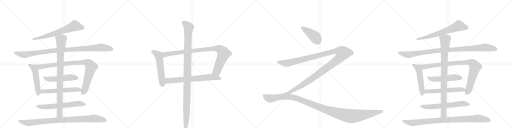
t = 0.00 s
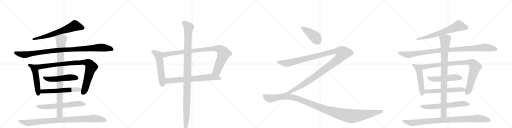
t = 4.49 s
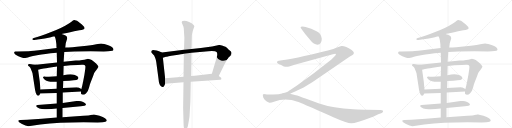
t = 8.98 s
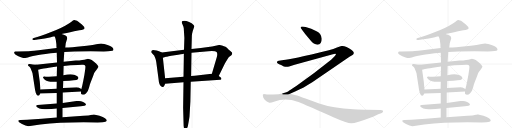
t = 13.47 s
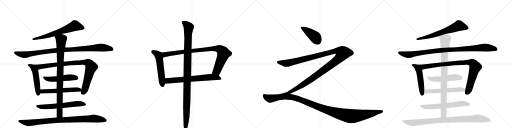
t = 17.96 s
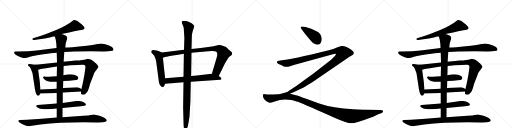
t = 22.45 s

The animated SVG that drew these frames (rendered in a browser with its animation timeline set to each time). Animation: 25 CSS @keyframes rules; one cycle of 22.45 s.

<svg version="1.1" viewBox="0 0 4096 1024" xmlns="http://www.w3.org/2000/svg">
  <g stroke="lightgray" stroke-dasharray="1,1" stroke-width="1" transform="scale(4, 4)">
    <line x1="0" y1="0" x2="256" y2="256"></line>
    <line x1="256" y1="0" x2="0" y2="256"></line>
    <line x1="128" y1="0" x2="128" y2="256"></line>
    <line x1="0" y1="128" x2="256" y2="128"></line>
    <line x1="256" y1="0" x2="512" y2="256"></line>
    <line x1="512" y1="0" x2="256" y2="256"></line>
    <line x1="384" y1="0" x2="384" y2="256"></line>
    <line x1="256" y1="128" x2="512" y2="128"></line>
    <line x1="512" y1="0" x2="768" y2="256"></line>
    <line x1="768" y1="0" x2="512" y2="256"></line>
    <line x1="640" y1="0" x2="640" y2="256"></line>
    <line x1="512" y1="128" x2="768" y2="128"></line>
    <line x1="768" y1="0" x2="1024" y2="256"></line>
    <line x1="1024" y1="0" x2="768" y2="256"></line>
    <line x1="896" y1="0" x2="896" y2="256"></line>
    <line x1="768" y1="128" x2="1024" y2="128"></line>
  </g>
<g transform="scale(1, -1) translate(0, -850)">
   <style type="text/css">
    @keyframes keyframes0 {
      from {
       stroke: black;
       stroke-dashoffset: 676;
       stroke-width: 128;
       }
       69% {
       animation-timing-function: step-end;
       stroke: black;
       stroke-dashoffset: 0;
       stroke-width: 128;
       }
       to {
       stroke: black;
       stroke-width: 1024;
       }
       }
       #make-me-a-hanzi-animation-0 {
         animation: keyframes0 0.800130s both;
         animation-delay: 0.000000s;
         animation-timing-function: linear;
       }
    @keyframes keyframes1 {
      from {
       stroke: black;
       stroke-dashoffset: 1035;
       stroke-width: 128;
       }
       77% {
       animation-timing-function: step-end;
       stroke: black;
       stroke-dashoffset: 0;
       stroke-width: 128;
       }
       to {
       stroke: black;
       stroke-width: 1024;
       }
       }
       #make-me-a-hanzi-animation-1 {
         animation: keyframes1 1.092285s both;
         animation-delay: 0.800130s;
         animation-timing-function: linear;
       }
    @keyframes keyframes2 {
      from {
       stroke: black;
       stroke-dashoffset: 510;
       stroke-width: 128;
       }
       62% {
       animation-timing-function: step-end;
       stroke: black;
       stroke-dashoffset: 0;
       stroke-width: 128;
       }
       to {
       stroke: black;
       stroke-width: 1024;
       }
       }
       #make-me-a-hanzi-animation-2 {
         animation: keyframes2 0.665039s both;
         animation-delay: 1.892415s;
         animation-timing-function: linear;
       }
    @keyframes keyframes3 {
      from {
       stroke: black;
       stroke-dashoffset: 933;
       stroke-width: 128;
       }
       75% {
       animation-timing-function: step-end;
       stroke: black;
       stroke-dashoffset: 0;
       stroke-width: 128;
       }
       to {
       stroke: black;
       stroke-width: 1024;
       }
       }
       #make-me-a-hanzi-animation-3 {
         animation: keyframes3 1.009277s both;
         animation-delay: 2.557454s;
         animation-timing-function: linear;
       }
    @keyframes keyframes4 {
      from {
       stroke: black;
       stroke-dashoffset: 517;
       stroke-width: 128;
       }
       63% {
       animation-timing-function: step-end;
       stroke: black;
       stroke-dashoffset: 0;
       stroke-width: 128;
       }
       to {
       stroke: black;
       stroke-width: 1024;
       }
       }
       #make-me-a-hanzi-animation-4 {
         animation: keyframes4 0.670736s both;
         animation-delay: 3.566732s;
         animation-timing-function: linear;
       }
    @keyframes keyframes5 {
      from {
       stroke: black;
       stroke-dashoffset: 576;
       stroke-width: 128;
       }
       65% {
       animation-timing-function: step-end;
       stroke: black;
       stroke-dashoffset: 0;
       stroke-width: 128;
       }
       to {
       stroke: black;
       stroke-width: 1024;
       }
       }
       #make-me-a-hanzi-animation-5 {
         animation: keyframes5 0.718750s both;
         animation-delay: 4.237467s;
         animation-timing-function: linear;
       }
    @keyframes keyframes6 {
      from {
       stroke: black;
       stroke-dashoffset: 644;
       stroke-width: 128;
       }
       68% {
       animation-timing-function: step-end;
       stroke: black;
       stroke-dashoffset: 0;
       stroke-width: 128;
       }
       to {
       stroke: black;
       stroke-width: 1024;
       }
       }
       #make-me-a-hanzi-animation-6 {
         animation: keyframes6 0.774089s both;
         animation-delay: 4.956217s;
         animation-timing-function: linear;
       }
    @keyframes keyframes7 {
      from {
       stroke: black;
       stroke-dashoffset: 929;
       stroke-width: 128;
       }
       75% {
       animation-timing-function: step-end;
       stroke: black;
       stroke-dashoffset: 0;
       stroke-width: 128;
       }
       to {
       stroke: black;
       stroke-width: 1024;
       }
       }
       #make-me-a-hanzi-animation-7 {
         animation: keyframes7 1.006022s both;
         animation-delay: 5.730306s;
         animation-timing-function: linear;
       }
    @keyframes keyframes8 {
      from {
       stroke: black;
       stroke-dashoffset: 952;
       stroke-width: 128;
       }
       76% {
       animation-timing-function: step-end;
       stroke: black;
       stroke-dashoffset: 0;
       stroke-width: 128;
       }
       to {
       stroke: black;
       stroke-width: 1024;
       }
       }
       #make-me-a-hanzi-animation-8 {
         animation: keyframes8 1.024740s both;
         animation-delay: 6.736328s;
         animation-timing-function: linear;
       }
    @keyframes keyframes9 {
      from {
       stroke: black;
       stroke-dashoffset: 555;
       stroke-width: 128;
       }
       64% {
       animation-timing-function: step-end;
       stroke: black;
       stroke-dashoffset: 0;
       stroke-width: 128;
       }
       to {
       stroke: black;
       stroke-width: 1024;
       }
       }
       #make-me-a-hanzi-animation-9 {
         animation: keyframes9 0.701660s both;
         animation-delay: 7.761068s;
         animation-timing-function: linear;
       }
    @keyframes keyframes10 {
      from {
       stroke: black;
       stroke-dashoffset: 954;
       stroke-width: 128;
       }
       76% {
       animation-timing-function: step-end;
       stroke: black;
       stroke-dashoffset: 0;
       stroke-width: 128;
       }
       to {
       stroke: black;
       stroke-width: 1024;
       }
       }
       #make-me-a-hanzi-animation-10 {
         animation: keyframes10 1.026367s both;
         animation-delay: 8.462728s;
         animation-timing-function: linear;
       }
    @keyframes keyframes11 {
      from {
       stroke: black;
       stroke-dashoffset: 698;
       stroke-width: 128;
       }
       69% {
       animation-timing-function: step-end;
       stroke: black;
       stroke-dashoffset: 0;
       stroke-width: 128;
       }
       to {
       stroke: black;
       stroke-width: 1024;
       }
       }
       #make-me-a-hanzi-animation-11 {
         animation: keyframes11 0.818034s both;
         animation-delay: 9.489095s;
         animation-timing-function: linear;
       }
    @keyframes keyframes12 {
      from {
       stroke: black;
       stroke-dashoffset: 1137;
       stroke-width: 128;
       }
       79% {
       animation-timing-function: step-end;
       stroke: black;
       stroke-dashoffset: 0;
       stroke-width: 128;
       }
       to {
       stroke: black;
       stroke-width: 1024;
       }
       }
       #make-me-a-hanzi-animation-12 {
         animation: keyframes12 1.175293s both;
         animation-delay: 10.307129s;
         animation-timing-function: linear;
       }
    @keyframes keyframes13 {
      from {
       stroke: black;
       stroke-dashoffset: 421;
       stroke-width: 128;
       }
       58% {
       animation-timing-function: step-end;
       stroke: black;
       stroke-dashoffset: 0;
       stroke-width: 128;
       }
       to {
       stroke: black;
       stroke-width: 1024;
       }
       }
       #make-me-a-hanzi-animation-13 {
         animation: keyframes13 0.592611s both;
         animation-delay: 11.482422s;
         animation-timing-function: linear;
       }
    @keyframes keyframes14 {
      from {
       stroke: black;
       stroke-dashoffset: 1357;
       stroke-width: 128;
       }
       82% {
       animation-timing-function: step-end;
       stroke: black;
       stroke-dashoffset: 0;
       stroke-width: 128;
       }
       to {
       stroke: black;
       stroke-width: 1024;
       }
       }
       #make-me-a-hanzi-animation-14 {
         animation: keyframes14 1.354329s both;
         animation-delay: 12.075033s;
         animation-timing-function: linear;
       }
    @keyframes keyframes15 {
      from {
       stroke: black;
       stroke-dashoffset: 1241;
       stroke-width: 128;
       }
       80% {
       animation-timing-function: step-end;
       stroke: black;
       stroke-dashoffset: 0;
       stroke-width: 128;
       }
       to {
       stroke: black;
       stroke-width: 1024;
       }
       }
       #make-me-a-hanzi-animation-15 {
         animation: keyframes15 1.259928s both;
         animation-delay: 13.429362s;
         animation-timing-function: linear;
       }
    @keyframes keyframes16 {
      from {
       stroke: black;
       stroke-dashoffset: 676;
       stroke-width: 128;
       }
       69% {
       animation-timing-function: step-end;
       stroke: black;
       stroke-dashoffset: 0;
       stroke-width: 128;
       }
       to {
       stroke: black;
       stroke-width: 1024;
       }
       }
       #make-me-a-hanzi-animation-16 {
         animation: keyframes16 0.800130s both;
         animation-delay: 14.689290s;
         animation-timing-function: linear;
       }
    @keyframes keyframes17 {
      from {
       stroke: black;
       stroke-dashoffset: 1035;
       stroke-width: 128;
       }
       77% {
       animation-timing-function: step-end;
       stroke: black;
       stroke-dashoffset: 0;
       stroke-width: 128;
       }
       to {
       stroke: black;
       stroke-width: 1024;
       }
       }
       #make-me-a-hanzi-animation-17 {
         animation: keyframes17 1.092285s both;
         animation-delay: 15.489421s;
         animation-timing-function: linear;
       }
    @keyframes keyframes18 {
      from {
       stroke: black;
       stroke-dashoffset: 510;
       stroke-width: 128;
       }
       62% {
       animation-timing-function: step-end;
       stroke: black;
       stroke-dashoffset: 0;
       stroke-width: 128;
       }
       to {
       stroke: black;
       stroke-width: 1024;
       }
       }
       #make-me-a-hanzi-animation-18 {
         animation: keyframes18 0.665039s both;
         animation-delay: 16.581706s;
         animation-timing-function: linear;
       }
    @keyframes keyframes19 {
      from {
       stroke: black;
       stroke-dashoffset: 933;
       stroke-width: 128;
       }
       75% {
       animation-timing-function: step-end;
       stroke: black;
       stroke-dashoffset: 0;
       stroke-width: 128;
       }
       to {
       stroke: black;
       stroke-width: 1024;
       }
       }
       #make-me-a-hanzi-animation-19 {
         animation: keyframes19 1.009277s both;
         animation-delay: 17.246745s;
         animation-timing-function: linear;
       }
    @keyframes keyframes20 {
      from {
       stroke: black;
       stroke-dashoffset: 517;
       stroke-width: 128;
       }
       63% {
       animation-timing-function: step-end;
       stroke: black;
       stroke-dashoffset: 0;
       stroke-width: 128;
       }
       to {
       stroke: black;
       stroke-width: 1024;
       }
       }
       #make-me-a-hanzi-animation-20 {
         animation: keyframes20 0.670736s both;
         animation-delay: 18.256022s;
         animation-timing-function: linear;
       }
    @keyframes keyframes21 {
      from {
       stroke: black;
       stroke-dashoffset: 576;
       stroke-width: 128;
       }
       65% {
       animation-timing-function: step-end;
       stroke: black;
       stroke-dashoffset: 0;
       stroke-width: 128;
       }
       to {
       stroke: black;
       stroke-width: 1024;
       }
       }
       #make-me-a-hanzi-animation-21 {
         animation: keyframes21 0.718750s both;
         animation-delay: 18.926758s;
         animation-timing-function: linear;
       }
    @keyframes keyframes22 {
      from {
       stroke: black;
       stroke-dashoffset: 644;
       stroke-width: 128;
       }
       68% {
       animation-timing-function: step-end;
       stroke: black;
       stroke-dashoffset: 0;
       stroke-width: 128;
       }
       to {
       stroke: black;
       stroke-width: 1024;
       }
       }
       #make-me-a-hanzi-animation-22 {
         animation: keyframes22 0.774089s both;
         animation-delay: 19.645508s;
         animation-timing-function: linear;
       }
    @keyframes keyframes23 {
      from {
       stroke: black;
       stroke-dashoffset: 929;
       stroke-width: 128;
       }
       75% {
       animation-timing-function: step-end;
       stroke: black;
       stroke-dashoffset: 0;
       stroke-width: 128;
       }
       to {
       stroke: black;
       stroke-width: 1024;
       }
       }
       #make-me-a-hanzi-animation-23 {
         animation: keyframes23 1.006022s both;
         animation-delay: 20.419596s;
         animation-timing-function: linear;
       }
    @keyframes keyframes24 {
      from {
       stroke: black;
       stroke-dashoffset: 952;
       stroke-width: 128;
       }
       76% {
       animation-timing-function: step-end;
       stroke: black;
       stroke-dashoffset: 0;
       stroke-width: 128;
       }
       to {
       stroke: black;
       stroke-width: 1024;
       }
       }
       #make-me-a-hanzi-animation-24 {
         animation: keyframes24 1.024740s both;
         animation-delay: 21.425618s;
         animation-timing-function: linear;
       }
</style>
<path d="M 492 578 Q 525 585 593 601 L 635 608 Q 674 613 677 624 Q 677 636 655 655 L 627 676 Q 615 687 608 687 Q 591 694 581 684 Q 572 674 551 662 L 521 645 Q 490 628 445 608 L 363 576 Q 327 562 298 554 L 270 547 Q 258 545 259 536 Q 258 529 275 531 L 314 536 Q 352 543 358 543 L 398 551 Q 405 551 418 556 Q 431 561 435 561 L 492 578 Z" fill="lightgray"></path> 
<path d="M 830 438 L 864 440 L 900 444 Q 914 449 903 466 Q 893 482 834 498 Q 817 502 809 502 Q 801 502 770 496 Q 740 490 655 480 Q 570 470 522 470 L 453 466 L 356 454 Q 252 441 230 441 L 141 438 Q 133 438 130 439 Q 127 439 123 438 L 117 436 Q 115 435 113 429 Q 111 423 125 413 Q 171 386 202 386 L 222 391 Q 236 396 264 402 L 307 410 Q 348 418 454 428 L 514 434 L 595 438 L 727 440 L 830 438 Z" fill="lightgray"></path> 
<path d="M 324 134 L 318 198 L 305 293 C 301 323 300 331 288 332 L 264 334 L 238 338 Q 225 339 225 332 Q 224 328 225 325 L 236 316 Q 244 308 251 289 Q 259 270 260 265 L 276 160 Q 285 85 303 85 Q 313 81 322 102 L 324 134 Z" fill="lightgray"></path> 
<path d="M 305 293 L 328 298 Q 377 307 389 308 L 456 318 L 509 322 L 564 328 L 622 331 Q 631 332 656 332 Q 672 334 676 330 Q 683 322 683 320 Q 684 317 682 298 L 675 250 L 665 199 Q 657 159 651 138 L 648 118 L 648 102 Q 648 99 656 94 Q 674 89 689 105 Q 705 120 712 149 Q 720 178 724 188 L 745 242 Q 753 270 763 280 L 771 291 Q 779 300 783 308 Q 788 315 787 318 Q 787 320 779 331 Q 772 342 752 357 Q 732 372 719 376 Q 706 380 704 380 L 690 376 Q 677 372 657 371 Q 637 367 606 366 L 509 356 L 456 350 L 288 332 C 258 329 276 287 305 293 Z" fill="lightgray"></path> 
<path d="M 454 240 Q 412 235 366 237 Q 329 241 354 217 Q 384 189 454 197 L 506 202 Q 615 209 620 215 Q 643 235 592 252 Q 565 263 507 248 L 454 240 Z" fill="lightgray"></path> 
<path d="M 453 141 L 324 134 C 294 132 292 101 322 102 L 454 107 L 502 110 L 648 118 C 678 120 678 124 651 138 L 628 150 Q 625 152 615 153 L 504 146 L 453 141 Z" fill="lightgray"></path> 
<path d="M 454 22 L 300 10 L 290 7 Q 289 6 290 1 Q 292 -5 304 -11 Q 316 -18 324 -20 Q 333 -24 372 -23 Q 411 -23 454 -18 L 500 -13 L 646 1 Q 685 2 688 14 L 685 20 Q 682 28 665 35 Q 648 42 632 43 Q 616 43 612 42 L 502 27 L 454 22 Z" fill="lightgray"></path> 
<path d="M 456 318 L 454 240 L 454 197 L 453 141 L 454 107 L 454 22 L 454 -18 L 454 -90 C 454 -120 500 -118 500 -88 L 500 -13 L 502 27 L 502 110 L 504 146 L 506 202 L 507 248 L 509 322 L 509 356 L 514 434 L 522 470 L 526 504 L 538 544 Q 536 550 536 553 Q 534 566 492 578 C 464 588 422 588 435 561 L 442 548 Q 447 536 451 496 Q 451 474 453 466 L 454 428 L 456 350 L 456 318 Z" fill="lightgray"></path> 
<path d="M 454 -90 L 334 -100 L 217 -107 L 164 -109 Q 146 -109 146 -116 Q 146 -125 176 -142 Q 206 -159 227 -159 L 322 -146 Q 469 -128 670 -128 L 781 -129 L 820 -127 Q 850 -127 854 -114 Q 855 -97 796 -76 Q 762 -69 754 -65 L 745 -66 Q 741 -68 736 -68 L 717 -71 Q 703 -73 640 -78 L 500 -88 L 454 -90 Z" fill="lightgray"></path> 
<path d="M 1295 431 L 1272 440 Q 1270 442 1253 446 Q 1236 450 1225 450 Q 1212 446 1210 439 Q 1209 431 1216 424 L 1233 406 L 1241 388 Q 1246 376 1250 355 L 1268 220 Q 1272 171 1288 160 Q 1300 148 1310 158 Q 1313 161 1321 180 L 1321 225 L 1303 388 C 1300 418 1298 430 1295 431 Z" fill="lightgray"></path> 
<path d="M 1752 490 L 1696 478 L 1607 466 L 1532 458 L 1472 453 L 1295 431 C 1265 427 1274 379 1303 388 L 1328 396 Q 1336 398 1398 409 Q 1460 420 1471 421 L 1532 428 L 1667 440 Q 1723 444 1733 434 Q 1743 423 1733 388 L 1695 260 C 1686 231 1737 215 1750 242 L 1797 338 Q 1802 350 1816 371 Q 1830 392 1832 394 L 1851 409 Q 1863 422 1854 432 Q 1846 441 1843 443 L 1828 455 Q 1814 471 1804 477 Q 1794 482 1776 487 Q 1758 491 1752 490 Z" fill="lightgray"></path> 
<path d="M 1321 180 L 1468 192 L 1526 196 L 1763 212 Q 1771 215 1771 221 Q 1772 227 1761 234 L 1750 242 C 1726 260 1721 263 1695 260 L 1591 249 Q 1590 249 1529 242 L 1468 236 L 1321 225 C 1291 223 1291 178 1321 180 Z" fill="lightgray"></path> 
<path d="M 1532 458 L 1535 566 Q 1535 577 1542 602 L 1555 640 Q 1554 650 1533 664 L 1513 674 Q 1488 684 1474 684 Q 1460 684 1457 680 Q 1454 677 1454 669 L 1462 650 Q 1469 633 1470 625 L 1475 546 L 1472 453 L 1471 421 L 1468 236 L 1468 192 L 1465 -12 L 1469 -156 L 1473 -184 Q 1476 -196 1482 -196 Q 1484 -199 1492 -183 Q 1501 -168 1503 -157 L 1510 -120 Q 1514 -98 1516 -82 L 1523 38 L 1526 196 L 1529 242 L 1532 428 L 1532 458 Z" fill="lightgray"></path> 
<path d="M 2574 540 Q 2570 584 2528 602 Q 2493 624 2445 635 L 2420 639 Q 2405 639 2405 630 Q 2405 626 2409 622 L 2419 608 Q 2428 593 2485 526 Q 2509 493 2540 493 Q 2574 495 2574 540 Z" fill="lightgray"></path> 
<path d="M 2320 100 L 2356 116 L 2429 151 Q 2460 169 2498 192 L 2796 396 L 2820 410 L 2827 416 Q 2832 419 2830 432 Q 2826 439 2813 450 Q 2763 484 2732 482 Q 2723 482 2696 470 Q 2668 458 2631 449 Q 2320 374 2269 370 L 2231 365 Q 2220 364 2217 357 Q 2213 350 2223 342 Q 2229 338 2249 330 L 2271 318 Q 2294 313 2313 318 L 2357 332 L 2663 416 Q 2684 422 2687 418 Q 2690 413 2677 400 L 2649 372 Q 2509 259 2370 162 Q 2312 124 2305 119 Q 2297 113 2265 104 C 2237 94 2293 88 2320 100 Z" fill="lightgray"></path> 
<path d="M 2932 -28 Q 2895 -27 2827 -24 Q 2663 -15 2553 23 L 2450 60 Q 2381 86 2367 89 L 2320 100 L 2265 103.5 Q 2233 94 2184 94 L 2153 94 Q 2137 93 2125 96 Q 2116 96 2114 98 Q 2105 98 2103 95 L 2103 84 Q 2103 69 2117.5 52 Q 2132 35 2155 29 Q 2163 27 2198 39 Q 2258 63 2332 50 Q 2361 45 2412.5 23.5 Q 2464 2 2667 -88 Q 2775 -136 2811 -136 Q 2847 -136 2973 -88 Q 2980 -85 2981 -85 L 3026 -64 L 3049 -56 Q 3060 -52 3062 -46 Q 3067 -40 3063.5 -35 Q 3060 -30 3043 -30 L 2932 -28 Z" fill="lightgray"></path> 
<path d="M 3564 578 Q 3597 585 3665 601 L 3707 608 Q 3746 613 3749 624 Q 3749 636 3727 655 L 3699 676 Q 3687 687 3680 687 Q 3663 694 3653 684 Q 3644 674 3623 662 L 3593 645 Q 3562 628 3517 608 L 3435 576 Q 3399 562 3370 554 L 3342 547 Q 3330 545 3331 536 Q 3330 529 3347 531 L 3386 536 Q 3424 543 3430 543 L 3470 551 Q 3477 551 3490 556 Q 3503 561 3507 561 L 3564 578 Z" fill="lightgray"></path> 
<path d="M 3902 438 L 3936 440 L 3972 444 Q 3986 449 3975 466 Q 3965 482 3906 498 Q 3889 502 3881 502 Q 3873 502 3842 496 Q 3812 490 3727 480 Q 3642 470 3594 470 L 3525 466 L 3428 454 Q 3324 441 3302 441 L 3213 438 Q 3205 438 3202 439 Q 3199 439 3195 438 L 3189 436 Q 3187 435 3185 429 Q 3183 423 3197 413 Q 3243 386 3274 386 L 3294 391 Q 3308 396 3336 402 L 3379 410 Q 3420 418 3526 428 L 3586 434 L 3667 438 L 3799 440 L 3902 438 Z" fill="lightgray"></path> 
<path d="M 3396 134 L 3390 198 L 3377 293 C 3373 323 3372 331 3360 332 L 3336 334 L 3310 338 Q 3297 339 3297 332 Q 3296 328 3297 325 L 3308 316 Q 3316 308 3323 289 Q 3331 270 3332 265 L 3348 160 Q 3357 85 3375 85 Q 3385 81 3394 102 L 3396 134 Z" fill="lightgray"></path> 
<path d="M 3377 293 L 3400 298 Q 3449 307 3461 308 L 3528 318 L 3581 322 L 3636 328 L 3694 331 Q 3703 332 3728 332 Q 3744 334 3748 330 Q 3755 322 3755 320 Q 3756 317 3754 298 L 3747 250 L 3737 199 Q 3729 159 3723 138 L 3720 118 L 3720 102 Q 3720 99 3728 94 Q 3746 89 3761 105 Q 3777 120 3784 149 Q 3792 178 3796 188 L 3817 242 Q 3825 270 3835 280 L 3843 291 Q 3851 300 3855 308 Q 3860 315 3859 318 Q 3859 320 3851 331 Q 3844 342 3824 357 Q 3804 372 3791 376 Q 3778 380 3776 380 L 3762 376 Q 3749 372 3729 371 Q 3709 367 3678 366 L 3581 356 L 3528 350 L 3360 332 C 3330 329 3348 287 3377 293 Z" fill="lightgray"></path> 
<path d="M 3526 240 Q 3484 235 3438 237 Q 3401 241 3426 217 Q 3456 189 3526 197 L 3578 202 Q 3687 209 3692 215 Q 3715 235 3664 252 Q 3637 263 3579 248 L 3526 240 Z" fill="lightgray"></path> 
<path d="M 3525 141 L 3396 134 C 3366 132 3364 101 3394 102 L 3526 107 L 3574 110 L 3720 118 C 3750 120 3750 124 3723 138 L 3700 150 Q 3697 152 3687 153 L 3576 146 L 3525 141 Z" fill="lightgray"></path> 
<path d="M 3526 22 L 3372 10 L 3362 7 Q 3361 6 3362 1 Q 3364 -5 3376 -11 Q 3388 -18 3396 -20 Q 3405 -24 3444 -23 Q 3483 -23 3526 -18 L 3572 -13 L 3718 1 Q 3757 2 3760 14 L 3757 20 Q 3754 28 3737 35 Q 3720 42 3704 43 Q 3688 43 3684 42 L 3574 27 L 3526 22 Z" fill="lightgray"></path> 
<path d="M 3528 318 L 3526 240 L 3526 197 L 3525 141 L 3526 107 L 3526 22 L 3526 -18 L 3526 -90 C 3526 -120 3572 -118 3572 -88 L 3572 -13 L 3574 27 L 3574 110 L 3576 146 L 3578 202 L 3579 248 L 3581 322 L 3581 356 L 3586 434 L 3594 470 L 3598 504 L 3610 544 Q 3608 550 3608 553 Q 3606 566 3564 578 C 3536 588 3494 588 3507 561 L 3514 548 Q 3519 536 3523 496 Q 3523 474 3525 466 L 3526 428 L 3528 350 L 3528 318 Z" fill="lightgray"></path> 
<path d="M 3526 -90 L 3406 -100 L 3289 -107 L 3236 -109 Q 3218 -109 3218 -116 Q 3218 -125 3248 -142 Q 3278 -159 3299 -159 L 3394 -146 Q 3541 -128 3742 -128 L 3853 -129 L 3892 -127 Q 3922 -127 3926 -114 Q 3927 -97 3868 -76 Q 3834 -69 3826 -65 L 3817 -66 Q 3813 -68 3808 -68 L 3789 -71 Q 3775 -73 3712 -78 L 3572 -88 L 3526 -90 Z" fill="lightgray"></path> 
      <clipPath id="make-me-a-hanzi-clip-0">
      <path d="M 492 578 Q 525 585 593 601 L 635 608 Q 674 613 677 624 Q 677 636 655 655 L 627 676 Q 615 687 608 687 Q 591 694 581 684 Q 572 674 551 662 L 521 645 Q 490 628 445 608 L 363 576 Q 327 562 298 554 L 270 547 Q 258 545 259 536 Q 258 529 275 531 L 314 536 Q 352 543 358 543 L 398 551 Q 405 551 418 556 Q 431 561 435 561 L 492 578 Z" fill="lightgray"></path>
      </clipPath>
      <path clip-path="url(#make-me-a-hanzi-clip-0)" d="M 668 626 L 600 644 L 400 570 L 267 539 " fill="none" id="make-me-a-hanzi-animation-0" stroke-dasharray="548 1096" stroke-linecap="round"></path>

      <clipPath id="make-me-a-hanzi-clip-1">
      <path d="M 830 438 L 864 440 L 900 444 Q 914 449 903 466 Q 893 482 834 498 Q 817 502 809 502 Q 801 502 770 496 Q 740 490 655 480 Q 570 470 522 470 L 453 466 L 356 454 Q 252 441 230 441 L 141 438 Q 133 438 130 439 Q 127 439 123 438 L 117 436 Q 115 435 113 429 Q 111 423 125 413 Q 171 386 202 386 L 222 391 Q 236 396 264 402 L 307 410 Q 348 418 454 428 L 514 434 L 595 438 L 727 440 L 830 438 Z" fill="lightgray"></path>
      </clipPath>
      <path clip-path="url(#make-me-a-hanzi-clip-1)" d="M 123 428 L 198 413 L 448 447 L 799 470 L 896 456 " fill="none" id="make-me-a-hanzi-animation-1" stroke-dasharray="907 1814" stroke-linecap="round"></path>

      <clipPath id="make-me-a-hanzi-clip-2">
      <path d="M 324 134 L 318 198 L 305 293 C 301 323 300 331 288 332 L 264 334 L 238 338 Q 225 339 225 332 Q 224 328 225 325 L 236 316 Q 244 308 251 289 Q 259 270 260 265 L 276 160 Q 285 85 303 85 Q 313 81 322 102 L 324 134 Z" fill="lightgray"></path>
      </clipPath>
      <path clip-path="url(#make-me-a-hanzi-clip-2)" d="M 235 329 L 270 307 L 282 282 L 305 99 " fill="none" id="make-me-a-hanzi-animation-2" stroke-dasharray="382 764" stroke-linecap="round"></path>

      <clipPath id="make-me-a-hanzi-clip-3">
      <path d="M 305 293 L 328 298 Q 377 307 389 308 L 456 318 L 509 322 L 564 328 L 622 331 Q 631 332 656 332 Q 672 334 676 330 Q 683 322 683 320 Q 684 317 682 298 L 675 250 L 665 199 Q 657 159 651 138 L 648 118 L 648 102 Q 648 99 656 94 Q 674 89 689 105 Q 705 120 712 149 Q 720 178 724 188 L 745 242 Q 753 270 763 280 L 771 291 Q 779 300 783 308 Q 788 315 787 318 Q 787 320 779 331 Q 772 342 752 357 Q 732 372 719 376 Q 706 380 704 380 L 690 376 Q 677 372 657 371 Q 637 367 606 366 L 509 356 L 456 350 L 288 332 C 258 329 276 287 305 293 Z" fill="lightgray"></path>
      </clipPath>
      <path clip-path="url(#make-me-a-hanzi-clip-3)" d="M 296 328 L 318 315 L 559 345 L 655 352 L 705 346 L 723 329 L 730 313 L 679 137 L 660 106 " fill="none" id="make-me-a-hanzi-animation-3" stroke-dasharray="805 1610" stroke-linecap="round"></path>

      <clipPath id="make-me-a-hanzi-clip-4">
      <path d="M 454 240 Q 412 235 366 237 Q 329 241 354 217 Q 384 189 454 197 L 506 202 Q 615 209 620 215 Q 643 235 592 252 Q 565 263 507 248 L 454 240 Z" fill="lightgray"></path>
      </clipPath>
      <path clip-path="url(#make-me-a-hanzi-clip-4)" d="M 356 229 L 398 216 L 443 216 L 552 231 L 598 232 L 613 227 " fill="none" id="make-me-a-hanzi-animation-4" stroke-dasharray="389 778" stroke-linecap="round"></path>

      <clipPath id="make-me-a-hanzi-clip-5">
      <path d="M 453 141 L 324 134 C 294 132 292 101 322 102 L 454 107 L 502 110 L 648 118 C 678 120 678 124 651 138 L 628 150 Q 625 152 615 153 L 504 146 L 453 141 Z" fill="lightgray"></path>
      </clipPath>
      <path clip-path="url(#make-me-a-hanzi-clip-5)" d="M 329 107 L 343 118 L 608 135 L 636 131 L 640 124 " fill="none" id="make-me-a-hanzi-animation-5" stroke-dasharray="448 896" stroke-linecap="round"></path>

      <clipPath id="make-me-a-hanzi-clip-6">
      <path d="M 454 22 L 300 10 L 290 7 Q 289 6 290 1 Q 292 -5 304 -11 Q 316 -18 324 -20 Q 333 -24 372 -23 Q 411 -23 454 -18 L 500 -13 L 646 1 Q 685 2 688 14 L 685 20 Q 682 28 665 35 Q 648 42 632 43 Q 616 43 612 42 L 502 27 L 454 22 Z" fill="lightgray"></path>
      </clipPath>
      <path clip-path="url(#make-me-a-hanzi-clip-6)" d="M 296 4 L 315 -3 L 363 -5 L 626 21 L 681 14 " fill="none" id="make-me-a-hanzi-animation-6" stroke-dasharray="516 1032" stroke-linecap="round"></path>

      <clipPath id="make-me-a-hanzi-clip-7">
      <path d="M 456 318 L 454 240 L 454 197 L 453 141 L 454 107 L 454 22 L 454 -18 L 454 -90 C 454 -120 500 -118 500 -88 L 500 -13 L 502 27 L 502 110 L 504 146 L 506 202 L 507 248 L 509 322 L 509 356 L 514 434 L 522 470 L 526 504 L 538 544 Q 536 550 536 553 Q 534 566 492 578 C 464 588 422 588 435 561 L 442 548 Q 447 536 451 496 Q 451 474 453 466 L 454 428 L 456 350 L 456 318 Z" fill="lightgray"></path>
      </clipPath>
      <path clip-path="url(#make-me-a-hanzi-clip-7)" d="M 444 557 L 490 532 L 482 374 L 478 -35 L 474 -68 L 461 -83 " fill="none" id="make-me-a-hanzi-animation-7" stroke-dasharray="801 1602" stroke-linecap="round"></path>

      <clipPath id="make-me-a-hanzi-clip-8">
      <path d="M 454 -90 L 334 -100 L 217 -107 L 164 -109 Q 146 -109 146 -116 Q 146 -125 176 -142 Q 206 -159 227 -159 L 322 -146 Q 469 -128 670 -128 L 781 -129 L 820 -127 Q 850 -127 854 -114 Q 855 -97 796 -76 Q 762 -69 754 -65 L 745 -66 Q 741 -68 736 -68 L 717 -71 Q 703 -73 640 -78 L 500 -88 L 454 -90 Z" fill="lightgray"></path>
      </clipPath>
      <path clip-path="url(#make-me-a-hanzi-clip-8)" d="M 153 -117 L 231 -133 L 403 -115 L 747 -97 L 845 -113 " fill="none" id="make-me-a-hanzi-animation-8" stroke-dasharray="824 1648" stroke-linecap="round"></path>

      <clipPath id="make-me-a-hanzi-clip-9">
      <path d="M 1295 431 L 1272 440 Q 1270 442 1253 446 Q 1236 450 1225 450 Q 1212 446 1210 439 Q 1209 431 1216 424 L 1233 406 L 1241 388 Q 1246 376 1250 355 L 1268 220 Q 1272 171 1288 160 Q 1300 148 1310 158 Q 1313 161 1321 180 L 1321 225 L 1303 388 C 1300 418 1298 430 1295 431 Z" fill="lightgray"></path>
      </clipPath>
      <path clip-path="url(#make-me-a-hanzi-clip-9)" d="M 1220 436 L 1253 421 L 1269 404 L 1300 167 " fill="none" id="make-me-a-hanzi-animation-9" stroke-dasharray="427 854" stroke-linecap="round"></path>

      <clipPath id="make-me-a-hanzi-clip-10">
      <path d="M 1752 490 L 1696 478 L 1607 466 L 1532 458 L 1472 453 L 1295 431 C 1265 427 1274 379 1303 388 L 1328 396 Q 1336 398 1398 409 Q 1460 420 1471 421 L 1532 428 L 1667 440 Q 1723 444 1733 434 Q 1743 423 1733 388 L 1695 260 C 1686 231 1737 215 1750 242 L 1797 338 Q 1802 350 1816 371 Q 1830 392 1832 394 L 1851 409 Q 1863 422 1854 432 Q 1846 441 1843 443 L 1828 455 Q 1814 471 1804 477 Q 1794 482 1776 487 Q 1758 491 1752 490 Z" fill="lightgray"></path>
      </clipPath>
      <path clip-path="url(#make-me-a-hanzi-clip-10)" d="M 1307 396 L 1319 415 L 1422 431 L 1691 460 L 1756 458 L 1781 438 L 1789 421 L 1734 280 L 1704 265 " fill="none" id="make-me-a-hanzi-animation-10" stroke-dasharray="826 1652" stroke-linecap="round"></path>

      <clipPath id="make-me-a-hanzi-clip-11">
      <path d="M 1321 180 L 1468 192 L 1526 196 L 1763 212 Q 1771 215 1771 221 Q 1772 227 1761 234 L 1750 242 C 1726 260 1721 263 1695 260 L 1591 249 Q 1590 249 1529 242 L 1468 236 L 1321 225 C 1291 223 1291 178 1321 180 Z" fill="lightgray"></path>
      </clipPath>
      <path clip-path="url(#make-me-a-hanzi-clip-11)" d="M 1328 188 L 1345 205 L 1694 234 L 1761 221 " fill="none" id="make-me-a-hanzi-animation-11" stroke-dasharray="570 1140" stroke-linecap="round"></path>

      <clipPath id="make-me-a-hanzi-clip-12">
      <path d="M 1532 458 L 1535 566 Q 1535 577 1542 602 L 1555 640 Q 1554 650 1533 664 L 1513 674 Q 1488 684 1474 684 Q 1460 684 1457 680 Q 1454 677 1454 669 L 1462 650 Q 1469 633 1470 625 L 1475 546 L 1472 453 L 1471 421 L 1468 236 L 1468 192 L 1465 -12 L 1469 -156 L 1473 -184 Q 1476 -196 1482 -196 Q 1484 -199 1492 -183 Q 1501 -168 1503 -157 L 1510 -120 Q 1514 -98 1516 -82 L 1523 38 L 1526 196 L 1529 242 L 1532 428 L 1532 458 Z" fill="lightgray"></path>
      </clipPath>
      <path clip-path="url(#make-me-a-hanzi-clip-12)" d="M 1465 672 L 1510 631 L 1504 572 L 1492 -84 L 1480 -188 " fill="none" id="make-me-a-hanzi-animation-12" stroke-dasharray="1009 2018" stroke-linecap="round"></path>

      <clipPath id="make-me-a-hanzi-clip-13">
      <path d="M 2574 540 Q 2570 584 2528 602 Q 2493 624 2445 635 L 2420 639 Q 2405 639 2405 630 Q 2405 626 2409 622 L 2419 608 Q 2428 593 2485 526 Q 2509 493 2540 493 Q 2574 495 2574 540 Z" fill="lightgray"></path>
      </clipPath>
      <path clip-path="url(#make-me-a-hanzi-clip-13)" d="M 2414 629 L 2472 594 L 2515 559 L 2540 525 " fill="none" id="make-me-a-hanzi-animation-13" stroke-dasharray="293 586" stroke-linecap="round"></path>

      <clipPath id="make-me-a-hanzi-clip-14">
      <path d="M 2320 100 L 2356 116 L 2429 151 Q 2460 169 2498 192 L 2796 396 L 2820 410 L 2827 416 Q 2832 419 2830 432 Q 2826 439 2813 450 Q 2763 484 2732 482 Q 2723 482 2696 470 Q 2668 458 2631 449 Q 2320 374 2269 370 L 2231 365 Q 2220 364 2217 357 Q 2213 350 2223 342 Q 2229 338 2249 330 L 2271 318 Q 2294 313 2313 318 L 2357 332 L 2663 416 Q 2684 422 2687 418 Q 2690 413 2677 400 L 2649 372 Q 2509 259 2370 162 Q 2312 124 2305 119 Q 2297 113 2265 104 C 2237 94 2293 88 2320 100 Z" fill="lightgray"></path>
      </clipPath>
      <path clip-path="url(#make-me-a-hanzi-clip-14)" d="M 2226 353 L 2282 343 L 2302 345 L 2689 442 L 2717 440 L 2742 426 L 2727 399 L 2705 376 L 2529 244 L 2379 146 L 2321 114 L 2300 106 L 2291 109 L 2286 103 " fill="none" id="make-me-a-hanzi-animation-14" stroke-dasharray="1229 2458" stroke-linecap="round"></path>

      <clipPath id="make-me-a-hanzi-clip-15">
      <path d="M 2932 -28 Q 2895 -27 2827 -24 Q 2663 -15 2553 23 L 2450 60 Q 2381 86 2367 89 L 2320 100 L 2265 103.5 Q 2233 94 2184 94 L 2153 94 Q 2137 93 2125 96 Q 2116 96 2114 98 Q 2105 98 2103 95 L 2103 84 Q 2103 69 2117.5 52 Q 2132 35 2155 29 Q 2163 27 2198 39 Q 2258 63 2332 50 Q 2361 45 2412.5 23.5 Q 2464 2 2667 -88 Q 2775 -136 2811 -136 Q 2847 -136 2973 -88 Q 2980 -85 2981 -85 L 3026 -64 L 3049 -56 Q 3060 -52 3062 -46 Q 3067 -40 3063.5 -35 Q 3060 -30 3043 -30 L 2932 -28 Z" fill="lightgray"></path>
      </clipPath>
      <path clip-path="url(#make-me-a-hanzi-clip-15)" d="M 2110 90 L 2141 66 L 2163 62 L 2270 79 L 2332 74 L 2432 42 L 2627 -34 L 2791 -77 L 2888 -72 L 3057 -40 " fill="none" id="make-me-a-hanzi-animation-15" stroke-dasharray="1113 2226" stroke-linecap="round"></path>

      <clipPath id="make-me-a-hanzi-clip-16">
      <path d="M 3564 578 Q 3597 585 3665 601 L 3707 608 Q 3746 613 3749 624 Q 3749 636 3727 655 L 3699 676 Q 3687 687 3680 687 Q 3663 694 3653 684 Q 3644 674 3623 662 L 3593 645 Q 3562 628 3517 608 L 3435 576 Q 3399 562 3370 554 L 3342 547 Q 3330 545 3331 536 Q 3330 529 3347 531 L 3386 536 Q 3424 543 3430 543 L 3470 551 Q 3477 551 3490 556 Q 3503 561 3507 561 L 3564 578 Z" fill="lightgray"></path>
      </clipPath>
      <path clip-path="url(#make-me-a-hanzi-clip-16)" d="M 3740 626 L 3672 644 L 3472 570 L 3339 539 " fill="none" id="make-me-a-hanzi-animation-16" stroke-dasharray="548 1096" stroke-linecap="round"></path>

      <clipPath id="make-me-a-hanzi-clip-17">
      <path d="M 3902 438 L 3936 440 L 3972 444 Q 3986 449 3975 466 Q 3965 482 3906 498 Q 3889 502 3881 502 Q 3873 502 3842 496 Q 3812 490 3727 480 Q 3642 470 3594 470 L 3525 466 L 3428 454 Q 3324 441 3302 441 L 3213 438 Q 3205 438 3202 439 Q 3199 439 3195 438 L 3189 436 Q 3187 435 3185 429 Q 3183 423 3197 413 Q 3243 386 3274 386 L 3294 391 Q 3308 396 3336 402 L 3379 410 Q 3420 418 3526 428 L 3586 434 L 3667 438 L 3799 440 L 3902 438 Z" fill="lightgray"></path>
      </clipPath>
      <path clip-path="url(#make-me-a-hanzi-clip-17)" d="M 3195 428 L 3270 413 L 3520 447 L 3871 470 L 3968 456 " fill="none" id="make-me-a-hanzi-animation-17" stroke-dasharray="907 1814" stroke-linecap="round"></path>

      <clipPath id="make-me-a-hanzi-clip-18">
      <path d="M 3396 134 L 3390 198 L 3377 293 C 3373 323 3372 331 3360 332 L 3336 334 L 3310 338 Q 3297 339 3297 332 Q 3296 328 3297 325 L 3308 316 Q 3316 308 3323 289 Q 3331 270 3332 265 L 3348 160 Q 3357 85 3375 85 Q 3385 81 3394 102 L 3396 134 Z" fill="lightgray"></path>
      </clipPath>
      <path clip-path="url(#make-me-a-hanzi-clip-18)" d="M 3307 329 L 3342 307 L 3354 282 L 3377 99 " fill="none" id="make-me-a-hanzi-animation-18" stroke-dasharray="382 764" stroke-linecap="round"></path>

      <clipPath id="make-me-a-hanzi-clip-19">
      <path d="M 3377 293 L 3400 298 Q 3449 307 3461 308 L 3528 318 L 3581 322 L 3636 328 L 3694 331 Q 3703 332 3728 332 Q 3744 334 3748 330 Q 3755 322 3755 320 Q 3756 317 3754 298 L 3747 250 L 3737 199 Q 3729 159 3723 138 L 3720 118 L 3720 102 Q 3720 99 3728 94 Q 3746 89 3761 105 Q 3777 120 3784 149 Q 3792 178 3796 188 L 3817 242 Q 3825 270 3835 280 L 3843 291 Q 3851 300 3855 308 Q 3860 315 3859 318 Q 3859 320 3851 331 Q 3844 342 3824 357 Q 3804 372 3791 376 Q 3778 380 3776 380 L 3762 376 Q 3749 372 3729 371 Q 3709 367 3678 366 L 3581 356 L 3528 350 L 3360 332 C 3330 329 3348 287 3377 293 Z" fill="lightgray"></path>
      </clipPath>
      <path clip-path="url(#make-me-a-hanzi-clip-19)" d="M 3368 328 L 3390 315 L 3631 345 L 3727 352 L 3777 346 L 3795 329 L 3802 313 L 3751 137 L 3732 106 " fill="none" id="make-me-a-hanzi-animation-19" stroke-dasharray="805 1610" stroke-linecap="round"></path>

      <clipPath id="make-me-a-hanzi-clip-20">
      <path d="M 3526 240 Q 3484 235 3438 237 Q 3401 241 3426 217 Q 3456 189 3526 197 L 3578 202 Q 3687 209 3692 215 Q 3715 235 3664 252 Q 3637 263 3579 248 L 3526 240 Z" fill="lightgray"></path>
      </clipPath>
      <path clip-path="url(#make-me-a-hanzi-clip-20)" d="M 3428 229 L 3470 216 L 3515 216 L 3624 231 L 3670 232 L 3685 227 " fill="none" id="make-me-a-hanzi-animation-20" stroke-dasharray="389 778" stroke-linecap="round"></path>

      <clipPath id="make-me-a-hanzi-clip-21">
      <path d="M 3525 141 L 3396 134 C 3366 132 3364 101 3394 102 L 3526 107 L 3574 110 L 3720 118 C 3750 120 3750 124 3723 138 L 3700 150 Q 3697 152 3687 153 L 3576 146 L 3525 141 Z" fill="lightgray"></path>
      </clipPath>
      <path clip-path="url(#make-me-a-hanzi-clip-21)" d="M 3401 107 L 3415 118 L 3680 135 L 3708 131 L 3712 124 " fill="none" id="make-me-a-hanzi-animation-21" stroke-dasharray="448 896" stroke-linecap="round"></path>

      <clipPath id="make-me-a-hanzi-clip-22">
      <path d="M 3526 22 L 3372 10 L 3362 7 Q 3361 6 3362 1 Q 3364 -5 3376 -11 Q 3388 -18 3396 -20 Q 3405 -24 3444 -23 Q 3483 -23 3526 -18 L 3572 -13 L 3718 1 Q 3757 2 3760 14 L 3757 20 Q 3754 28 3737 35 Q 3720 42 3704 43 Q 3688 43 3684 42 L 3574 27 L 3526 22 Z" fill="lightgray"></path>
      </clipPath>
      <path clip-path="url(#make-me-a-hanzi-clip-22)" d="M 3368 4 L 3387 -3 L 3435 -5 L 3698 21 L 3753 14 " fill="none" id="make-me-a-hanzi-animation-22" stroke-dasharray="516 1032" stroke-linecap="round"></path>

      <clipPath id="make-me-a-hanzi-clip-23">
      <path d="M 3528 318 L 3526 240 L 3526 197 L 3525 141 L 3526 107 L 3526 22 L 3526 -18 L 3526 -90 C 3526 -120 3572 -118 3572 -88 L 3572 -13 L 3574 27 L 3574 110 L 3576 146 L 3578 202 L 3579 248 L 3581 322 L 3581 356 L 3586 434 L 3594 470 L 3598 504 L 3610 544 Q 3608 550 3608 553 Q 3606 566 3564 578 C 3536 588 3494 588 3507 561 L 3514 548 Q 3519 536 3523 496 Q 3523 474 3525 466 L 3526 428 L 3528 350 L 3528 318 Z" fill="lightgray"></path>
      </clipPath>
      <path clip-path="url(#make-me-a-hanzi-clip-23)" d="M 3516 557 L 3562 532 L 3554 374 L 3550 -35 L 3546 -68 L 3533 -83 " fill="none" id="make-me-a-hanzi-animation-23" stroke-dasharray="801 1602" stroke-linecap="round"></path>

      <clipPath id="make-me-a-hanzi-clip-24">
      <path d="M 3526 -90 L 3406 -100 L 3289 -107 L 3236 -109 Q 3218 -109 3218 -116 Q 3218 -125 3248 -142 Q 3278 -159 3299 -159 L 3394 -146 Q 3541 -128 3742 -128 L 3853 -129 L 3892 -127 Q 3922 -127 3926 -114 Q 3927 -97 3868 -76 Q 3834 -69 3826 -65 L 3817 -66 Q 3813 -68 3808 -68 L 3789 -71 Q 3775 -73 3712 -78 L 3572 -88 L 3526 -90 Z" fill="lightgray"></path>
      </clipPath>
      <path clip-path="url(#make-me-a-hanzi-clip-24)" d="M 3225 -117 L 3303 -133 L 3475 -115 L 3819 -97 L 3917 -113 " fill="none" id="make-me-a-hanzi-animation-24" stroke-dasharray="824 1648" stroke-linecap="round"></path>

</g>
</svg>
